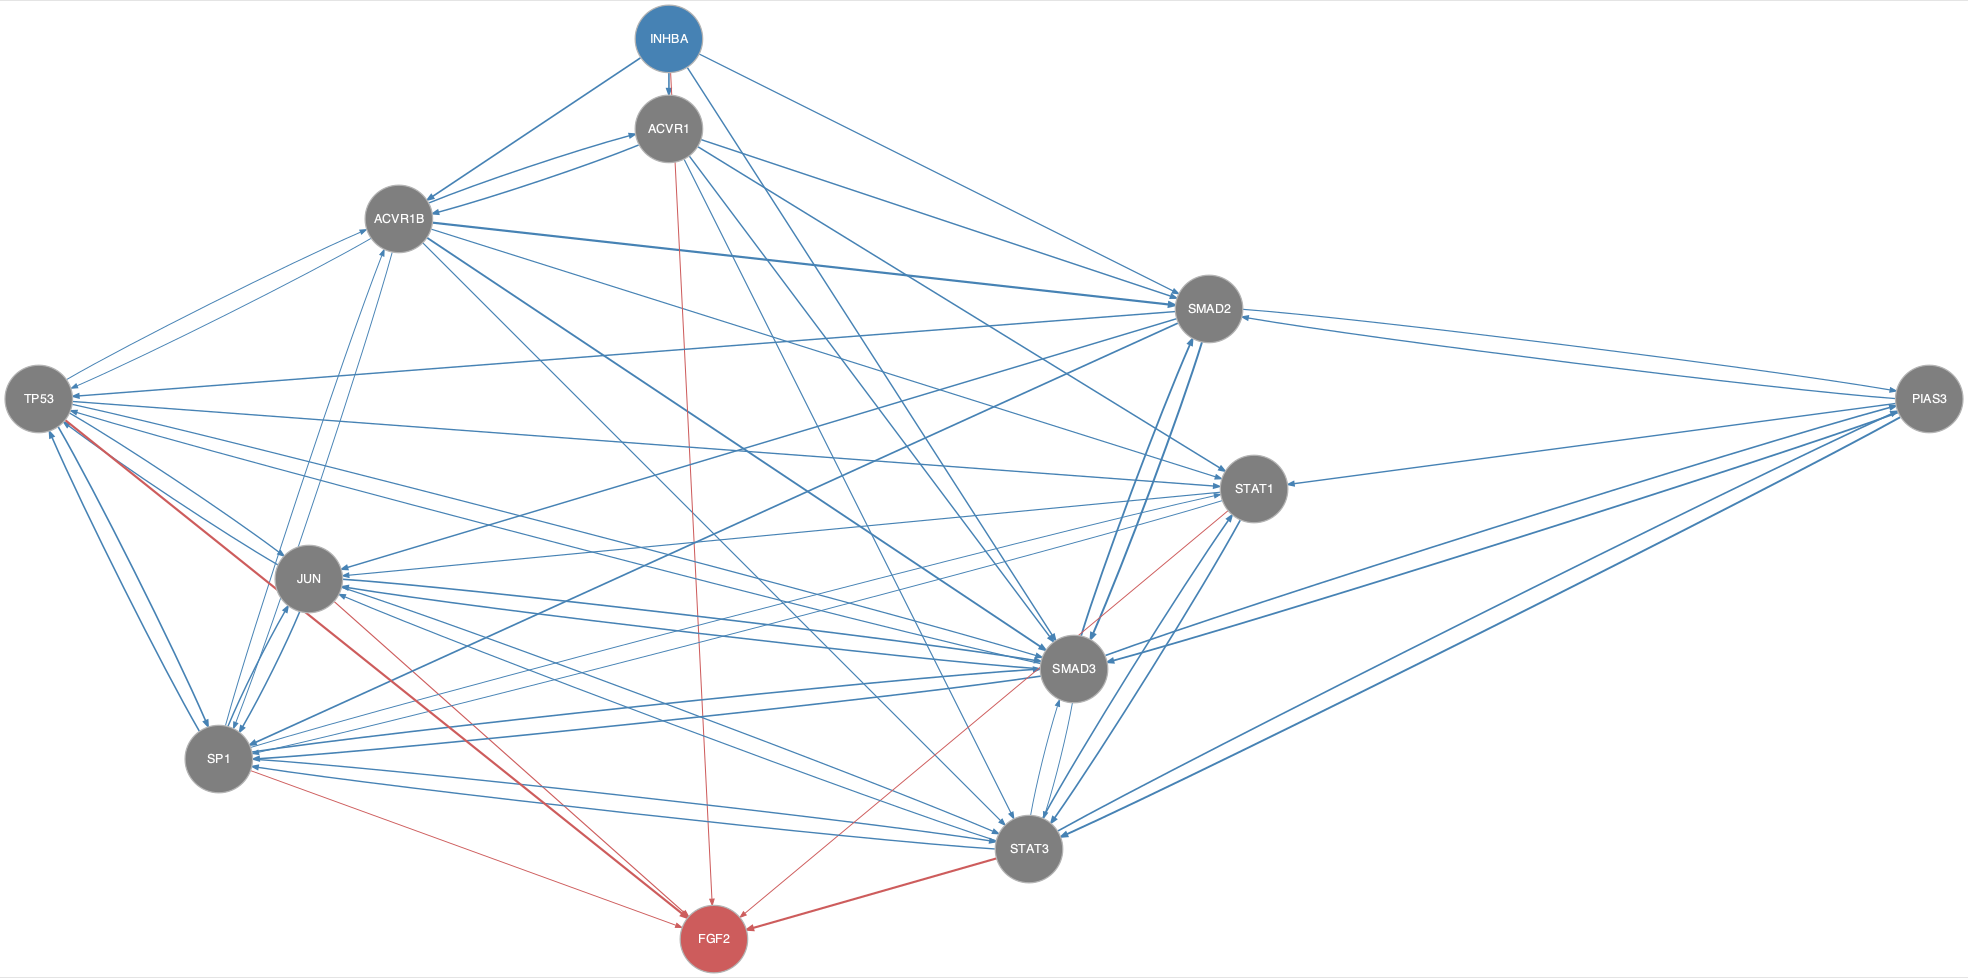

The data file committed next to this chart (first rows):
from	to
ACVR1	ACVR1B
ACVR1	SMAD2
ACVR1	SMAD3
ACVR1	STAT1
ACVR1	STAT3
ACVR1B	ACVR1
ACVR1B	SMAD2
ACVR1B	SMAD3
ACVR1B	SP1
ACVR1B	STAT1
ACVR1B	STAT3
ACVR1B	TP53
INHBA	ACVR1
INHBA	ACVR1B
INHBA	SMAD2
INHBA	SMAD3
JUN	SMAD3
JUN	SP1
JUN	STAT3
JUN	TP53
PIAS3	SMAD2
PIAS3	SMAD3
PIAS3	STAT1
PIAS3	STAT3
SMAD2	JUN
SMAD2	PIAS3
SMAD2	SMAD3
SMAD2	SP1
SMAD2	TP53
SMAD3	JUN
SMAD3	PIAS3
SMAD3	SMAD2
SMAD3	SP1
SMAD3	STAT3
SMAD3	TP53
SP1	ACVR1B
SP1	JUN
SP1	SMAD3
SP1	STAT1
SP1	STAT3
SP1	TP53
STAT1	JUN
STAT1	SP1
STAT1	STAT3
STAT3	JUN
STAT3	PIAS3
STAT3	SMAD3
STAT3	SP1
STAT3	STAT1
TP53	ACVR1B
TP53	JUN
TP53	SMAD3
TP53	SP1
TP53	STAT1
INHBA	FGF2
JUN	FGF2
SP1	FGF2
STAT1	FGF2
STAT3	FGF2
TP53	FGF2
